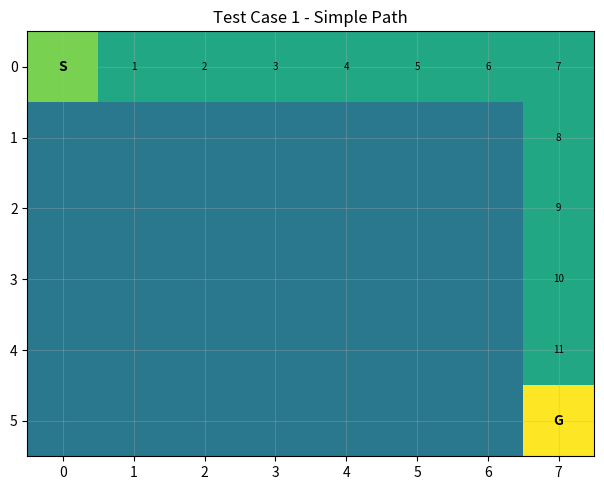
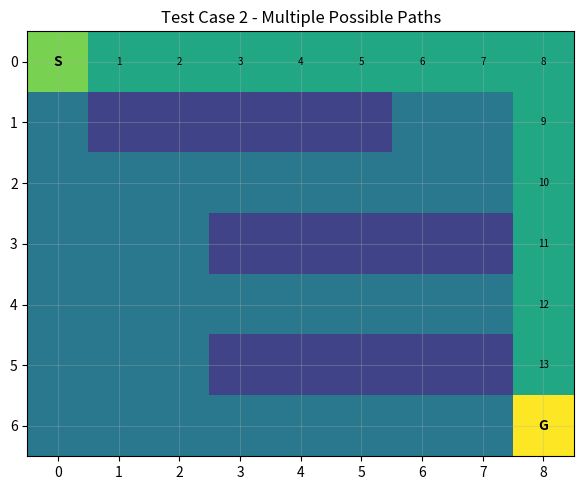
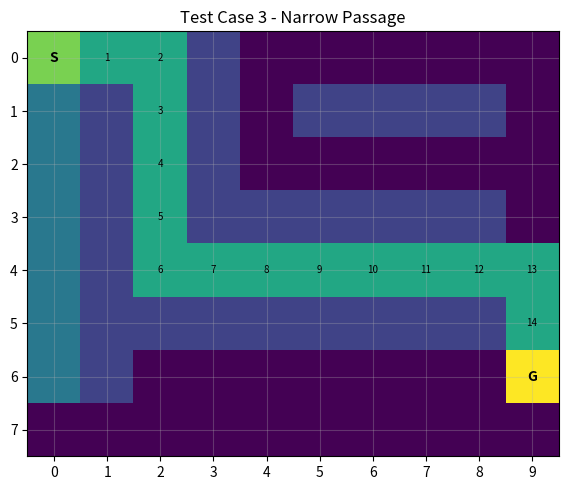
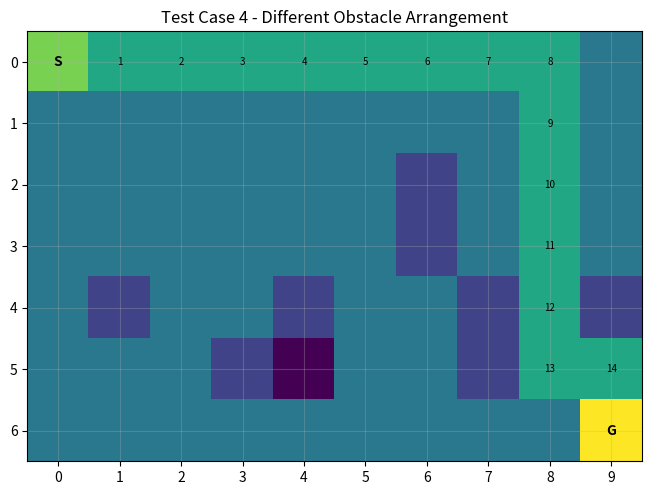
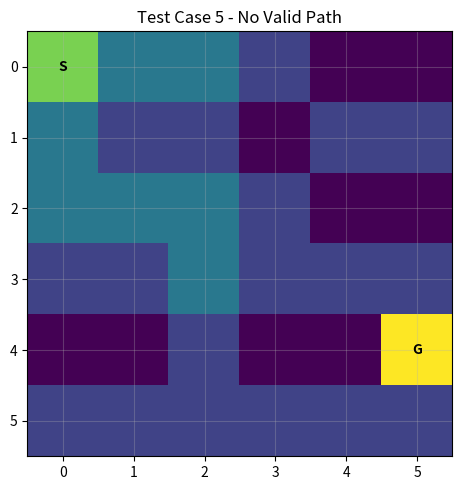

Recreate these plots in Python, in order.
import heapq
import time
import os
import matplotlib.pyplot as plt

# A* path planning for a small 2D UAV grid
# S = start, G = goal, # = obstacle, . = free space
# The drone can move only up, down, left and right.

moves = [(-1, 0), (1, 0), (0, -1), (0, 1)]


def heuristic(a, b):
    # Manhattan distance because diagonal movement is not allowed
    return abs(a[0] - b[0]) + abs(a[1] - b[1])


def get_start_goal(grid):
    start = None
    goal = None

    for r in range(len(grid)):
        for c in range(len(grid[r])):
            if grid[r][c] == 'S':
                start = (r, c)
            elif grid[r][c] == 'G':
                goal = (r, c)

    return start, goal


def a_star(grid):
    start, goal = get_start_goal(grid)

    # heap contains (f value, g value, row, column)
    open_list = []
    heapq.heappush(open_list, (heuristic(start, goal), 0, start[0], start[1]))

    # cost from start to every cell we have reached
    g_score = {start: 0}

    # used later to make the path
    parent = {}

    explored = []
    explored_set = set()

    start_time = time.perf_counter()

    while open_list:
        f, g, r, c = heapq.heappop(open_list)
        current = (r, c)

        # If this cell was already expanded, skip it
        if current in explored_set:
            continue

        explored_set.add(current)
        explored.append(current)

        # Goal reached
        if current == goal:
            path = [current]

            while current in parent:
                current = parent[current]
                path.append(current)

            path.reverse()
            run_time = time.perf_counter() - start_time
            return path, explored, len(path) - 1, run_time

        # Check the 4 possible directions
        for dr, dc in moves:
            nr = r + dr
            nc = c + dc

            # outside the grid
            if nr < 0 or nr >= len(grid) or nc < 0 or nc >= len(grid[0]):
                continue

            # obstacle
            if grid[nr][nc] == '#':
                continue

            neighbour = (nr, nc)
            new_g = g + 1

            # Only update if this route is better
            if new_g < g_score.get(neighbour, 999999):
                g_score[neighbour] = new_g
                parent[neighbour] = current
                h = heuristic(neighbour, goal)
                f_new = new_g + h
                heapq.heappush(open_list, (f_new, new_g, nr, nc))

    run_time = time.perf_counter() - start_time
    return None, explored, None, run_time


def draw_grid(grid, path, explored, title, filename):
    # Keep the drawing simple so it is easy to understand
    rows = len(grid)
    cols = len(grid[0])
    picture = [[0 for _ in range(cols)] for _ in range(rows)]

    # 0 free, 1 obstacle, 2 explored, 3 path, 4 start, 5 goal
    for r in range(rows):
        for c in range(cols):
            if grid[r][c] == '#':
                picture[r][c] = 1

    for cell in explored:
        r, c = cell
        if picture[r][c] == 0:
            picture[r][c] = 2

    if path:
        for r, c in path:
            if grid[r][c] not in ('S', 'G'):
                picture[r][c] = 3

    start, goal = get_start_goal(grid)
    picture[start[0]][start[1]] = 4
    picture[goal[0]][goal[1]] = 5

    plt.figure(figsize=(7, 5))
    plt.imshow(picture, cmap='viridis', vmin=0, vmax=5)
    plt.xticks(range(cols))
    plt.yticks(range(rows))
    plt.grid(True, alpha=0.3)
    plt.title(title)

    plt.text(start[1], start[0], 'S', ha='center', va='center', fontweight='bold')
    plt.text(goal[1], goal[0], 'G', ha='center', va='center', fontweight='bold')

    if path:
        for i, (r, c) in enumerate(path):
            if (r, c) != start and (r, c) != goal:
                plt.text(c, r, str(i), ha='center', va='center', fontsize=7)

    plt.tight_layout()
    plt.savefig(filename, dpi=150)
    plt.close()


# I made a few different maps so the program is not only tested on one grid.
test_cases = [
    ('Test Case 1 - Simple Path', [
        'S.......',
        '........',
        '........',
        '........',
        '........',
        '.......G'
    ]),
    ('Test Case 2 - Multiple Possible Paths', [
        'S........',
        '.#####...',
        '.........',
        '...#####.',
        '.........',
        '...#####.',
        '........G'
    ]),
    ('Test Case 3 - Narrow Passage', [
        'S..#......',
        '.#.#.####.',
        '.#.#......',
        '.#.######.',
        '.#........',
        '.########.',
        '.#.......G',
        '..........'
    ]),
    ('Test Case 4 - Different Obstacle Arrangement', [
        'S.........',
        '..........',
        '......#...',
        '......#...',
        '.#..#..#.#',
        '...#...#..',
        '.........G'
    ]),
    ('Test Case 5 - No Valid Path', [
        'S..#..',
        '.##.##',
        '...#..',
        '##.###',
        '..#..G',
        '######'
    ])
]


def main():
    if not os.path.exists('visualizations'):
        os.mkdir('visualizations')

    log = []
    log.append('UAS-DTU Round 2 - Avionics')
    log.append('Task 1: A* Path Planning')
    log.append('')

    for number, (name, grid) in enumerate(test_cases, start=1):
        path, explored, cost, run_time = a_star(grid)

        image_name = 'visualizations/testcase_%d.png' % number
        draw_grid(grid, path, explored, name, image_name)

        log.append('----------------------------------------')
        log.append(name)
        log.append('Grid:')
        log.extend(grid)

        if path is not None:
            log.append('Path Found: YES')
            log.append('Path:')
            log.append(' -> '.join(str(x) for x in path))
            log.append('Total Path Cost: %d' % cost)
        else:
            log.append('Path Found: NO')
            log.append('No valid path exists.')
            log.append('Total Path Cost: N/A')

        log.append('Nodes Explored: %d' % len(explored))
        log.append('Execution Time: %.8f seconds' % run_time)
        log.append('Visualization: %s' % image_name)
        log.append('')

    with open('simulation_log.txt', 'w') as file:
        file.write('\n'.join(log))

    print('Done. Log saved in simulation_log.txt')


if __name__ == '__main__':
    main()
